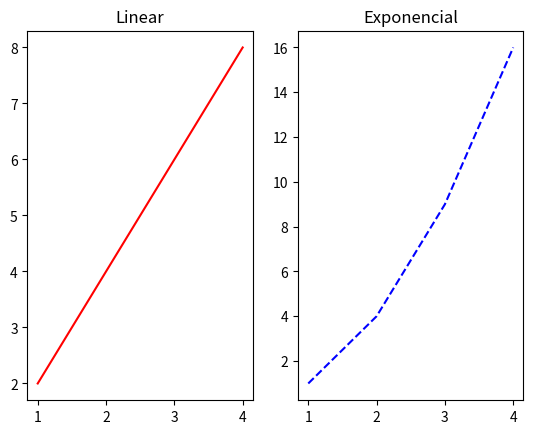

Source code (Python):
import matplotlib.pyplot as plt
import numpy as np

# Plotando graficos com Plot
x = np.array([1, 2, 3, 4])
y = x * 2

# Novo eixo y
y2 = x * x

''' As vezes queremos multiplos graficos de uma vez, porem de forma separada no 
matplotlib isso por ser feito por meio da função subplot '''

plt.subplot(1, 2, 1) # Uma linha, duas colunas, posição 1
plt.title('Linear') # Titulo do Grafico
plt.plot(x, y, 'r-') # 'r-' r de red e - de continua -> linha vermelha continua

plt.subplot(1, 2, 2) # Uma linha, duas colunas, posição 2
plt.title('Exponencial') # Titulo do grafico
plt.plot(x, y2, 'b--') # Linha azul tracejada

plt.show()
